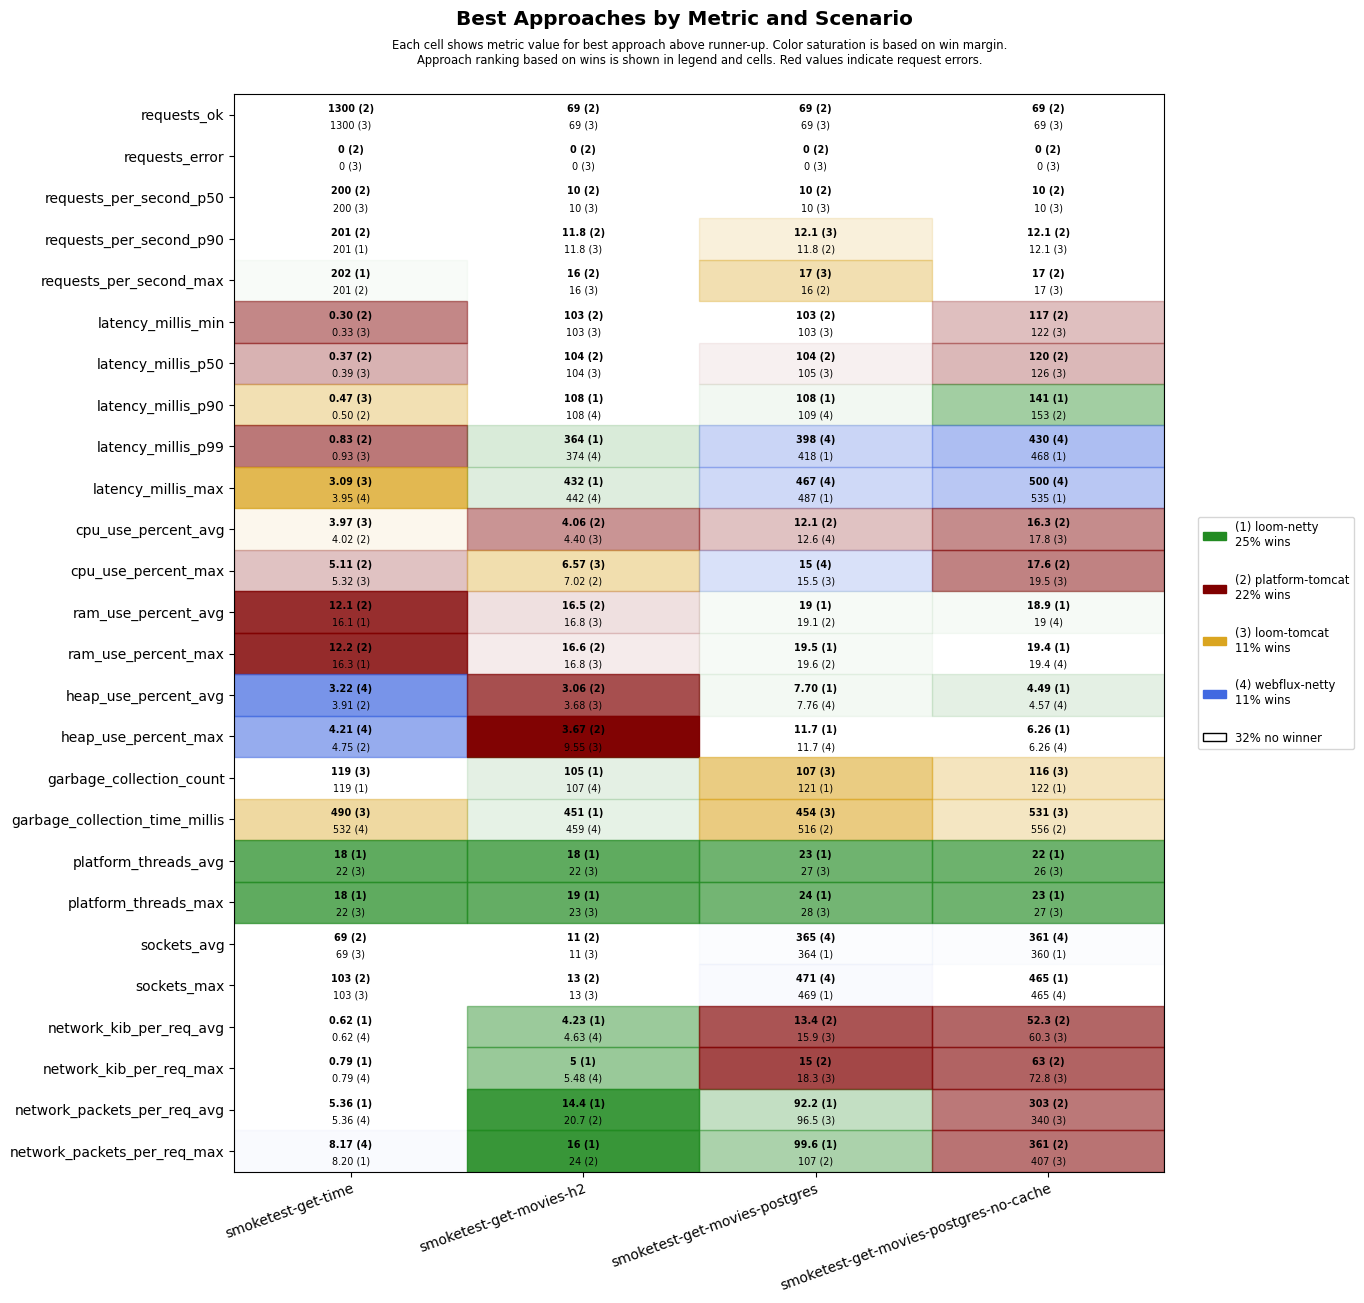

Data behind this chart, as committed beside it:
scenario, approach, requests_ok, requests_error, requests_per_second_p50, requests_per_second_p90, requests_per_second_max, latency_millis_min, latency_millis_p50, latency_millis_p90, latency_millis_p99, latency_millis_max, cpu_use_percent_avg, cpu_use_percent_max, ram_use_percent_avg, ram_use_percent_max, heap_use_percent_avg, heap_use_percent_max, garbage_collection_count, garbage_collection_time_millis, platform_threads_avg, platform_threads_max, sockets_avg, sockets_max
smoketest-get-time, platform-tomcat, 1300, 0, 200, 201, 201, 0.30, 0.37, 0.50, 0.83, 4.15, 4.02, 5.11, 12.1, 12.2, 3.91, 4.75, 126, 560, 63, 63, 69, 103
smoketest-get-time, loom-tomcat, 1300, 0, 200, 200, 201, 0.33, 0.39, 0.47, 0.93, 3.09, 3.97, 5.32, 16.3, 16.5, 4.56, 6.13, 119, 490, 22, 22, 69, 103
smoketest-get-time, loom-netty, 1300, 0, 200, 201, 202, 0.42, 0.52, 0.69, 1.22, 6.01, 4.99, 6.36, 16.1, 16.3, 4.71, 6.37, 119, 539, 18, 18, 69, 103
smoketest-get-time, webflux-netty, 1300, 0, 200, 200, 201, 0.40, 0.51, 0.68, 1.10, 3.95, 4.73, 7.29, 16.4, 16.5, 3.22, 4.21, 119, 532, 22, 22, 69, 103
smoketest-get-movies-h2, platform-tomcat, 69, 0, 10, 11.8, 16, 103, 104, 121, 581, 652, 4.06, 7.02, 16.5, 16.6, 3.06, 3.67, 117, 519, 30, 30, 11, 13
smoketest-get-movies-h2, loom-tomcat, 69, 0, 10, 11.8, 16, 103, 104, 128, 615, 692, 4.40, 6.57, 16.8, 16.8, 3.68, 9.55, 131, 581, 22, 23, 11, 13
smoketest-get-movies-h2, loom-netty, 69, 0, 10, 11.2, 14, 103, 105, 108, 364, 432, 4.64, 7.54, 16.8, 16.9, 6.70, 10.5, 105, 451, 18, 19, 11, 13
smoketest-get-movies-h2, webflux-netty, 69, 0, 10, 11.2, 14, 103, 105, 108, 374, 442, 4.47, 7.75, 16.8, 16.9, 6.83, 10.4, 107, 459, 23, 23, 11, 13
smoketest-get-movies-postgres, platform-tomcat, 69, 0, 10, 11.8, 16, 103, 104, 112, 595, 664, 12.1, 15.9, 19.1, 19.6, 7.78, 13.6, 124, 516, 30, 31, 351, 457
smoketest-get-movies-postgres, loom-tomcat, 69, 0, 10, 12.1, 17, 103, 105, 135, 665, 732, 12.9, 15.5, 19.3, 19.6, 8.51, 13.6, 107, 454, 27, 28, 345, 449
smoketest-get-movies-postgres, loom-netty, 69, 0, 10, 11.2, 14, 103, 105, 108, 418, 487, 13.6, 18.8, 19.0, 19.5, 7.70, 11.7, 121, 565, 23, 24, 364, 469
smoketest-get-movies-postgres, webflux-netty, 69, 0, 10, 11.2, 14, 103, 105, 109, 398, 467, 12.6, 15.0, 19.2, 19.6, 7.76, 11.7, 121, 546, 27, 28, 365, 471
smoketest-get-movies-postgres-no-cache, platform-tomcat, 69, 0, 10, 12.1, 17, 117, 120, 153, 663, 732, 16.3, 17.6, 19.4, 19.9, 5.87, 12.9, 130, 556, 29, 30, 355, 459
smoketest-get-movies-postgres-no-cache, loom-tomcat, 69, 0, 10, 12.1, 17, 122, 126, 170, 739, 808, 17.8, 19.5, 19.3, 19.8, 4.77, 9.87, 116, 531, 26, 27, 341, 445
smoketest-get-movies-postgres-no-cache, loom-netty, 69, 0, 10, 11.5, 15, 126, 129, 141, 468, 535, 18.4, 20.6, 18.9, 19.4, 4.49, 6.26, 122, 564, 22, 23, 360, 465
smoketest-get-movies-postgres-no-cache, webflux-netty, 69, 0, 10, 11.2, 14, 126, 129, 165, 430, 500, 18.0, 21.7, 19.0, 19.4, 4.57, 6.26, 122, 564, 26, 27, 361, 465
